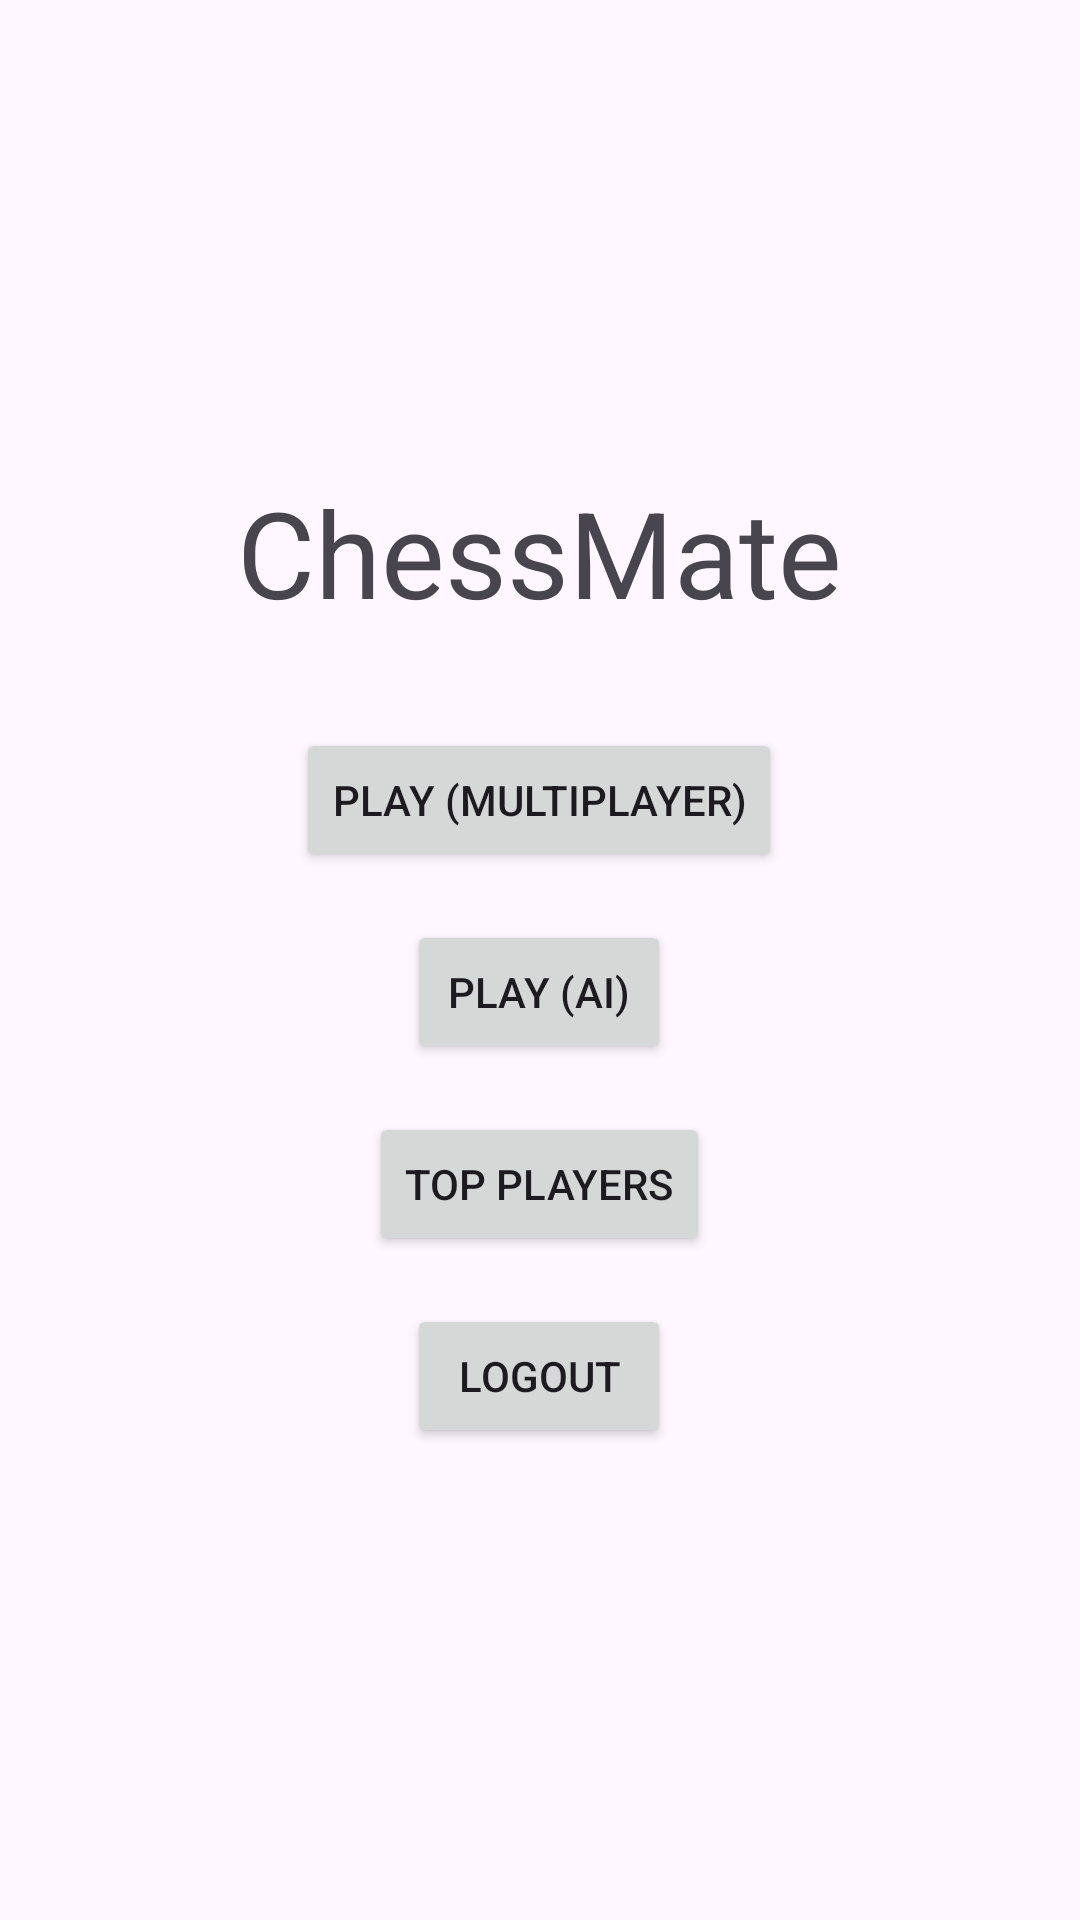

Here is an Android app screen rendered from its layout file. Give the layout XML and the strings, colors and styles it references.
<!-- AndroidManifest.xml: application theme Theme.Ayushchess -->
<!-- res/layout/fragment_second.xml -->
<?xml version="1.0" encoding="utf-8"?>
<androidx.core.widget.NestedScrollView xmlns:android="http://schemas.android.com/apk/res/android"
    android:layout_width="match_parent"
    android:layout_height="match_parent"
    android:fillViewport="true">

    <RelativeLayout
        android:layout_width="match_parent"
        android:layout_height="match_parent"
        android:padding="16dp">

        <LinearLayout
            android:id="@+id/button_container"
            android:layout_width="wrap_content"
            android:layout_height="wrap_content"
            android:orientation="vertical"
            android:layout_centerInParent="true"
            android:gravity="center">

            <TextView
                android:layout_width="wrap_content"
                android:layout_height="wrap_content"
                android:text="ChessMate"
                android:textSize="40sp">

            </TextView>
            <Space
                android:layout_width="match_parent"
                android:layout_height="32dp"></Space>
            <Button
                android:id="@+id/button_play"
                android:layout_width="wrap_content"
                android:layout_height="wrap_content"
                android:text="Play (Multiplayer)"/>

            <Space
                android:layout_width="match_parent"
                android:layout_height="16dp"/>

            <Button
                android:id="@+id/playAi"
                android:layout_width="wrap_content"
                android:layout_height="wrap_content"
                android:text="Play (AI)"/>

            <Space
                android:layout_width="match_parent"
                android:layout_height="16dp"/>

            <Button
                android:id="@+id/button_topplayers"
                android:layout_width="wrap_content"
                android:layout_height="wrap_content"
                android:text="Top Players"/>

            <Space
                android:layout_width="match_parent"
                android:layout_height="16dp"/>

            <Button
                android:id="@+id/button_logout"
                android:layout_width="wrap_content"
                android:layout_height="wrap_content"
                android:text="Logout"/>
        </LinearLayout>
    </RelativeLayout>
</androidx.core.widget.NestedScrollView>
<!-- resources referenced by this layout -->
<resources>
  <style name="Theme.Ayushchess" parent="Base.Theme.Ayushchess" />
  <style name="Base.Theme.Ayushchess" parent="Theme.Material3.DayNight.NoActionBar">
          
          
      </style>
</resources>
